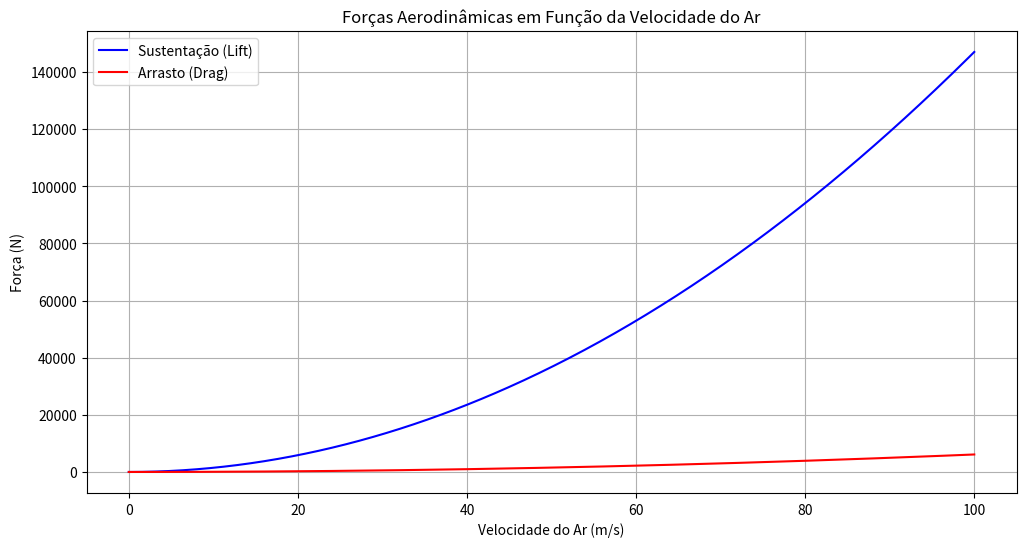

Write the Python code that produced this figure.
import numpy as np
import matplotlib.pyplot as plt
# 1. Definição dos parâmetros aerodinâmicos
rho = 1.225  # Densidade do ar em kg/m³
S = 20.0  # Área da asa em m²
CL = 1.2  # Coeficiente de Sustentação
CD = 0.05  # Coeficiente de Arrasto
# 2. Criação do array de velocidades
V = np.linspace(0, 100, 500)  # Velocidades de 0 a 100 m/s
# 3. Cálculo das forças de Sustentação e Arrasto
L = 0.5 * rho * V**2 * S * CL  # Força de Sustentação
D = 0.5 * rho * V**2 * S * CD  # Força de Arrasto
# 4. Visualização das forças
plt.figure(figsize=(12, 6))
plt.plot(V, L, label='Sustentação (Lift)', color='blue')
plt.plot(V, D, label='Arrasto (Drag)', color='red')
plt.title('Forças Aerodinâmicas em Função da Velocidade do Ar')
plt.xlabel('Velocidade do Ar (m/s)')
plt.ylabel('Força (N)')
plt.legend()
plt.grid()
plt.show()
